Run: headless pygame with SDL's dummy video driver; simulated clock (each Clock.tick advances the game by its frame time, no real sleeping); random seed 0; keys injected as events and as key.get_pressed() state; mouse plan: one left click at the window centre at the start of phase 2, then a move to the lower-right quarter at the start of phase 3.
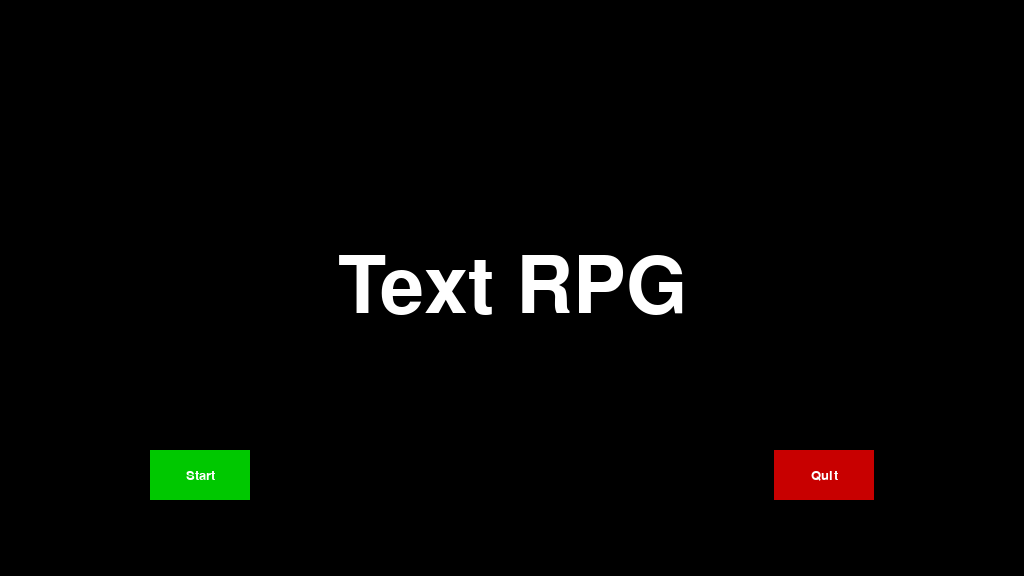
Frame 1 of 4 · flips 1–60 · no input
Frame 2 of 4 · flips 61–180 · clicked the window centre · tapped SPACE, RETURN · held RIGHT (→), D · screen unchanged from frame 1, image omitted
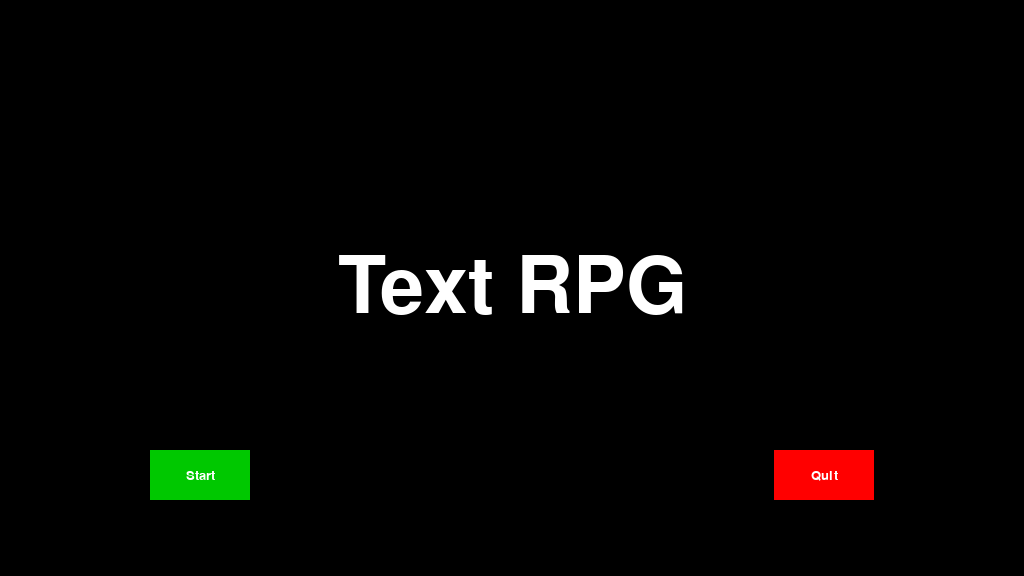
Frame 3 of 4 · flips 181–300 · moved the mouse to the lower-right quarter · held DOWN (↓), S
Frame 4 of 4 · flips 301–420 · held LEFT (←), A, UP (↑), W · screen unchanged from frame 3, image omitted

The pygame program that drew these frames:

import pygame
import time
import random

pygame.init()

display_width = 1024
display_height = 576

black = (0, 0, 0)
white = (255, 255, 255)

red = (200, 0, 0)
green = (0, 200, 0)

bright_red = (255, 0, 0)
bright_green = (0, 255, 0)

blue_bg = (7, 6, 196)

block_color = (53, 115, 255)

gameDisplay: pygame.Surface = pygame.display.set_mode(
    (display_width, display_height))
pygame.display.set_caption('Text RPG')
clock = pygame.time.Clock()

pause = False

default_font_color = white

multi_Line_surface: pygame.Surface = pygame.Surface((990, 260))
logAreaRect = pygame.Rect(10, 120, 1004, 270)


def text_objects(text, font, font_color):
    textSurface = font.render(text, True, font_color)
    return textSurface, textSurface.get_rect()


def button(msg, x, y, w, h, ic, ac, action=None):
    mouse = pygame.mouse.get_pos()
    click = pygame.mouse.get_pressed()
    # print(click)
    if x+w > mouse[0] > x and y+h > mouse[1] > y:
        pygame.draw.rect(gameDisplay, ac, (x, y, w, h))
        if click[0] == 1 and action != None:
            action()
    else:
        pygame.draw.rect(gameDisplay, ic, (x, y, w, h))
    smallText = pygame.font.SysFont("comicsansms", 20)
    textSurf, textRect = text_objects(msg, smallText, default_font_color)
    textRect.center = ((x+(w/2)), (y+(h/2)))
    gameDisplay.blit(textSurf, textRect)


def display_text(msg, color, rect: pygame.Rect):
    smallText: pygame.font.Font = pygame.font.SysFont("comicsansms", 10)
    textSurf, textRect = text_objects(msg, smallText, color)
    textRect.center = ((rect.left+(rect.width/2)), (rect.top+(rect.height/2)))
    gameDisplay.blit(textSurf, textRect)


def quitgame():
    pygame.quit()
    quit()


def unpause():
    global pause
    pause = False


def paused():

    largeText = pygame.font.SysFont("comicsansms", 115)
    TextSurf, TextRect = text_objects("Paused", largeText)
    TextRect.center = ((display_width/2), (display_height/2))
    gameDisplay.blit(TextSurf, TextRect)

    while pause:
        for event in pygame.event.get():
            # print(event)
            if event.type == pygame.QUIT:
                pygame.quit()
                quit()

        # gameDisplay.fill(white)

        button("Continue", 150, 450, 100, 50, green, bright_green, unpause)
        button("Quit", 550, 450, 100, 50, red, bright_red, quitgame)

        pygame.display.update()
        clock.tick(15)


def game_intro():

    intro = True

    while intro:
        for event in pygame.event.get():
            # print(event)
            if event.type == pygame.QUIT:
                pygame.quit()
                quit()

        gameDisplay.fill(black)
        largeText = pygame.font.SysFont("comicsansms", 115)
        TextSurf, TextRect = text_objects(
            "Text RPG", largeText, default_font_color)
        TextRect.center = ((display_width/2), (display_height/2))
        gameDisplay.blit(TextSurf, TextRect)

        button("Start", 150, 450, 100, 50, green, bright_green, game_loop)
        button("Quit", 774, 450, 100, 50, red, bright_red, quitgame)

        pygame.display.update()
        clock.tick(15)


def game_loop():
    global pause

    x = (display_width * 0.45)
    y = (display_height * 0.8)

    gameExit = False

    gameDisplay.fill(black)
    draw_player_area()
    draw_enemy_area()
    draw_log_area()

    while not gameExit:

        for event in pygame.event.get():
            print(event)
            if event.type == pygame.QUIT:
                pygame.quit()
                quit()

        pygame.display.update()
        clock.tick(60)


def draw_enemy_area():
    pygame.draw.rect(gameDisplay, bright_red,
                     pygame.Rect(10, 10, 1004, 100), 3)


def draw_player_area():
    # Background
    pygame.draw.rect(gameDisplay, blue_bg, pygame.Rect(10, 400, 1004, 166), 0)
    # Borders
    pygame.draw.rect(gameDisplay, white, pygame.Rect(10, 400, 502, 166), 3)
    pygame.draw.rect(gameDisplay, white, pygame.Rect(512, 400, 502, 166), 3)


def draw_log_area():
    logRect: pygame.Rect = pygame.draw.rect(
        gameDisplay, white, logAreaRect, 3)
    # display_text("Over the break\nNew Line", default_font_color, logRect)
    smallText: pygame.font.Font = pygame.font.SysFont("Consolas", 16)
    text: str = "Over the break\nN\nN\nN\nN\nN\nN\nN\nN\nN\nN\nN"
    multi_Line_surface = multiLineSurface(
        text, smallText, pygame.Rect(15, 125, 990, 260), white, black)
    gameDisplay.blit(multi_Line_surface, pygame.Rect(15, 125, 990, 260))


class TextRectException:
    def __init__(self, message=None):
        self.message = message

    def __str__(self):
        return self.message


def multiLineSurface(string, font, rect, fontColour, BGColour, justification=0) -> pygame.Surface:
    """Returns a surface containing the passed text string, reformatted
    to fit within the given rect, word-wrapping as necessary. The text
    will be anti-aliased.

    Parameters
    ----------
    string - the text you wish to render. \n begins a new line.
    font - a Font object
    rect - a rect style giving the size of the surface requested.
    fontColour - a three-byte tuple of the rgb value of the
             text color. ex (0, 0, 0) = BLACK
    BGColour - a three-byte tuple of the rgb value of the surface.
    justification - 0 (default) left-justified
                1 horizontally centered
                2 right-justified

    Returns
    -------
    Success - a surface object with the text rendered onto it.
    Failure - raises a TextRectException if the text won't fit onto the surface.
    """

    finalLines = []
    requestedLines = string.splitlines()
    # Create a series of lines that will fit on the provided
    # rectangle.
    for requestedLine in requestedLines:
        if font.size(requestedLine)[0] > rect.width:
            words = requestedLine.split(' ')
            # if any of our words are too long to fit, return.
            for word in words:
                if font.size(word)[0] >= rect.width:
                    raise TextRectException(
                        "The word " + word + " is too long to fit in the rect passed.")
            # Start a new line
            accumulatedLine = ""
            for word in words:
                testLine = accumulatedLine + word + " "
                # Build the line while the words fit.
                if font.size(testLine)[0] < rect.width:
                    accumulatedLine = testLine
                else:
                    finalLines.append(accumulatedLine)
                    accumulatedLine = word + " "
            finalLines.append(accumulatedLine)
        else:
            finalLines.append(requestedLine)

    # Let's try to write the text out on the surface.
    surface = pygame.Surface(rect.size)
    surface.fill(BGColour)
    accumulatedHeight = 0
    for line in finalLines:
        if accumulatedHeight + font.size(line)[1] >= rect.height:
            raise TextRectException(
                "Once word-wrapped, the text string was too tall to fit in the rect.")
        if line != "":
            tempSurface = font.render(line, 1, fontColour)
        if justification == 0:
            surface.blit(tempSurface, (0, accumulatedHeight))
        elif justification == 1:
            surface.blit(
                tempSurface, ((rect.width - tempSurface.get_width()) / 2, accumulatedHeight))
        elif justification == 2:
            surface.blit(tempSurface, (rect.width -
                                       tempSurface.get_width(), accumulatedHeight))
        else:
            raise TextRectException(
                "Invalid justification argument: " + str(justification))
        accumulatedHeight += font.size(line)[1]
    return surface


game_intro()
game_loop()
pygame.quit()
quit()
